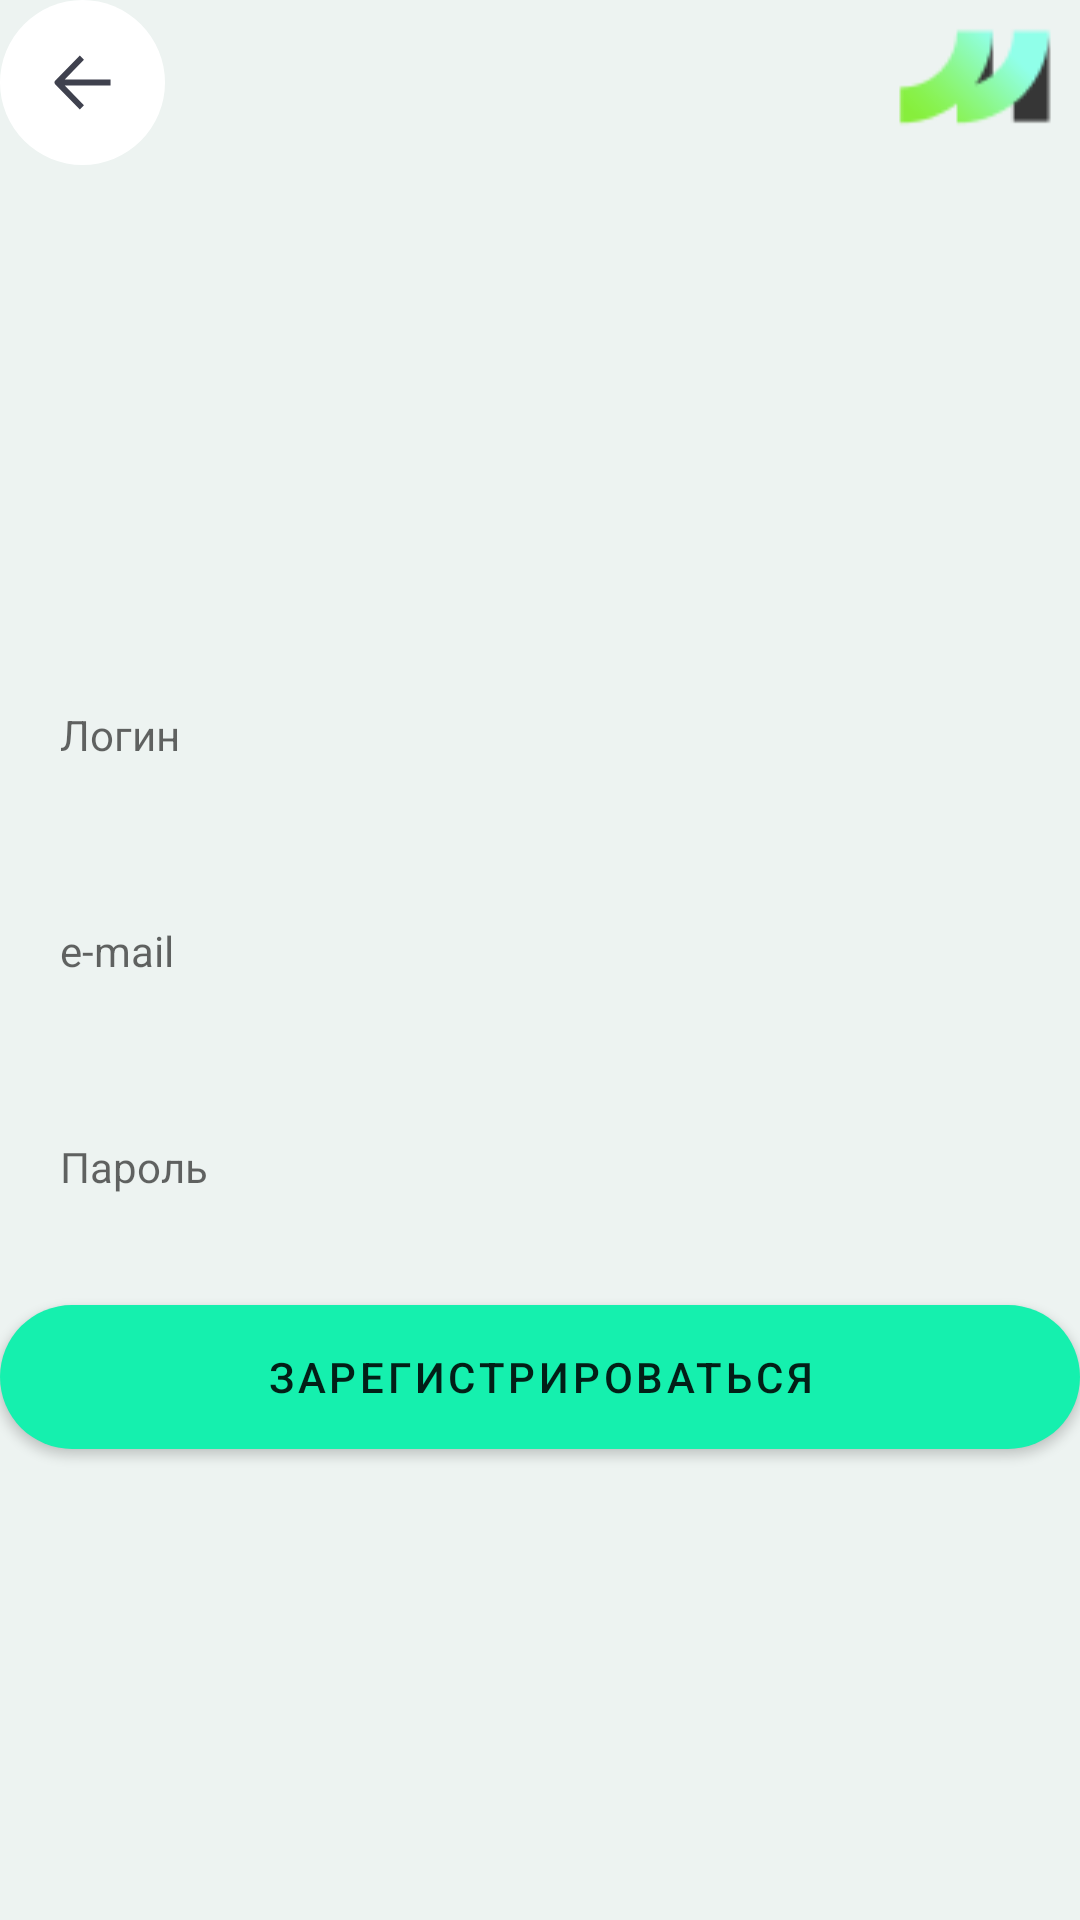

Here is an Android app screen rendered from its layout file. Give the layout XML and the strings, colors and styles it references.
<!-- AndroidManifest.xml: application theme Theme.Msh_02.NoActionBar -->
<!-- res/layout/registration_fragment.xml -->
<?xml version="1.0" encoding="utf-8"?>
<androidx.constraintlayout.widget.ConstraintLayout xmlns:android="http://schemas.android.com/apk/res/android"
    xmlns:app="http://schemas.android.com/apk/res-auto"
    xmlns:tools="http://schemas.android.com/tools"
    android:layout_width="match_parent"
    android:layout_height="match_parent"
    android:layout_marginHorizontal="15dp"
    android:layout_marginTop="28dp"
    tools:context=".ui.authorization.RegistrationFragment">

    <ImageButton
        android:id="@+id/button_back"
        android:layout_width="wrap_content"
        android:layout_height="wrap_content"
        android:background="@drawable/ic_nav_back_top"
        app:layout_constraintStart_toStartOf="parent"
        app:layout_constraintTop_toTopOf="parent" />

    <ImageView
        android:id="@+id/imageView2"
        android:layout_width="wrap_content"
        android:layout_height="wrap_content"
        android:background="@drawable/mik_logo"
        app:layout_constraintBottom_toBottomOf="@+id/button_back"
        app:layout_constraintEnd_toEndOf="parent"
        app:layout_constraintTop_toTopOf="@+id/button_back" />

    <EditText
        android:id="@+id/login"
        android:layout_width="match_parent"
        android:layout_height="52dp"
        android:background="@drawable/rounded_edit_text"
        android:hint="Логин"
        android:layout_marginBottom="150dp"
        android:inputType="textPersonName"
        android:paddingHorizontal="20dp"
        android:textSize="14sp"
        app:layout_constraintBottom_toBottomOf="parent"
        app:layout_constraintEnd_toEndOf="parent"
        app:layout_constraintStart_toStartOf="parent"
        app:layout_constraintTop_toTopOf="parent" />

    <EditText
        android:id="@+id/email"
        android:layout_width="match_parent"
        android:layout_height="52dp"
        android:layout_marginTop="20dp"
        android:background="@drawable/rounded_edit_text"
        android:hint="e-mail"
        android:inputType="textEmailAddress"
        android:paddingHorizontal="20dp"
        android:textSize="14sp"
        app:layout_constraintEnd_toEndOf="parent"
        app:layout_constraintStart_toStartOf="parent"
        app:layout_constraintTop_toBottomOf="@+id/login" />

    <EditText
        android:id="@+id/password"
        android:layout_width="match_parent"
        android:layout_height="52dp"
        android:background="@drawable/rounded_edit_text"
        android:hint="Пароль"
        android:layout_marginTop="20dp"
        android:inputType="textPassword"
        android:paddingHorizontal="20dp"
        android:textSize="14sp"
        app:layout_constraintEnd_toEndOf="parent"
        app:layout_constraintStart_toStartOf="parent"
        app:layout_constraintTop_toBottomOf="@+id/email" />

    <Button
        android:id="@+id/registration"
        android:layout_width="match_parent"
        android:layout_height="wrap_content"
        android:layout_marginTop="20dp"
        android:textAppearance="@style/TextAppearance.MaterialComponents.Button"
        android:background="@drawable/rounded_button"
        android:text="Зарегистрироваться"
        app:layout_constraintEnd_toEndOf="parent"
        app:layout_constraintStart_toStartOf="parent"
        app:layout_constraintTop_toBottomOf="@+id/password" />

</androidx.constraintlayout.widget.ConstraintLayout>
<!-- resources referenced by this layout -->
<resources>
  <!-- drawable ic_nav_back_top (drawable) -->
  <vector xmlns:android="http://schemas.android.com/apk/res/android"
      android:width="55dp"
      android:height="55dp"
      android:viewportWidth="55"
      android:viewportHeight="55">
    <path
        android:pathData="M27.5,55L27.5,55A27.5,27.5 0,0 1,0 27.5L0,27.5A27.5,27.5 0,0 1,27.5 0L27.5,0A27.5,27.5 0,0 1,55 27.5L55,27.5A27.5,27.5 0,0 1,27.5 55z"
        android:fillColor="#ffffff"/>
    <path
        android:pathData="M36.8491,28.5L21.573,28.5L27.9842,35.0889L26.6088,36.5L18.3781,28.0667C18.0749,27.7556 18.0749,27.2556 18.3781,26.9444L26.6088,18.5L27.9842,19.9111L21.573,26.5L36.8491,26.5L36.8491,27.5L36.8491,28.5Z"
        android:fillColor="#3F414E"/>
  </vector>
  <!-- drawable mik_logo: png bitmap (drawable, 1702 bytes) -->
  <!-- drawable rounded_button (drawable) -->
  <?xml version="1.0" encoding="utf-8"?>
  <shape xmlns:android="http://schemas.android.com/apk/res/android"
      android:shape="rectangle"
      android:padding="10dp">
  
      <solid android:color="@color/primary_green" />
      <corners
          android:bottomRightRadius="40dp"
          android:bottomLeftRadius="40dp"
          android:topLeftRadius="40dp"
          android:topRightRadius="40dp" />
  </shape>
  <style name="Theme.Msh_02.NoActionBar">
          <item name="windowActionBar">false</item>
          <item name="windowNoTitle">true</item>
      </style>
  <color name="primary_green">#FF15F0AE</color>
</resources>
